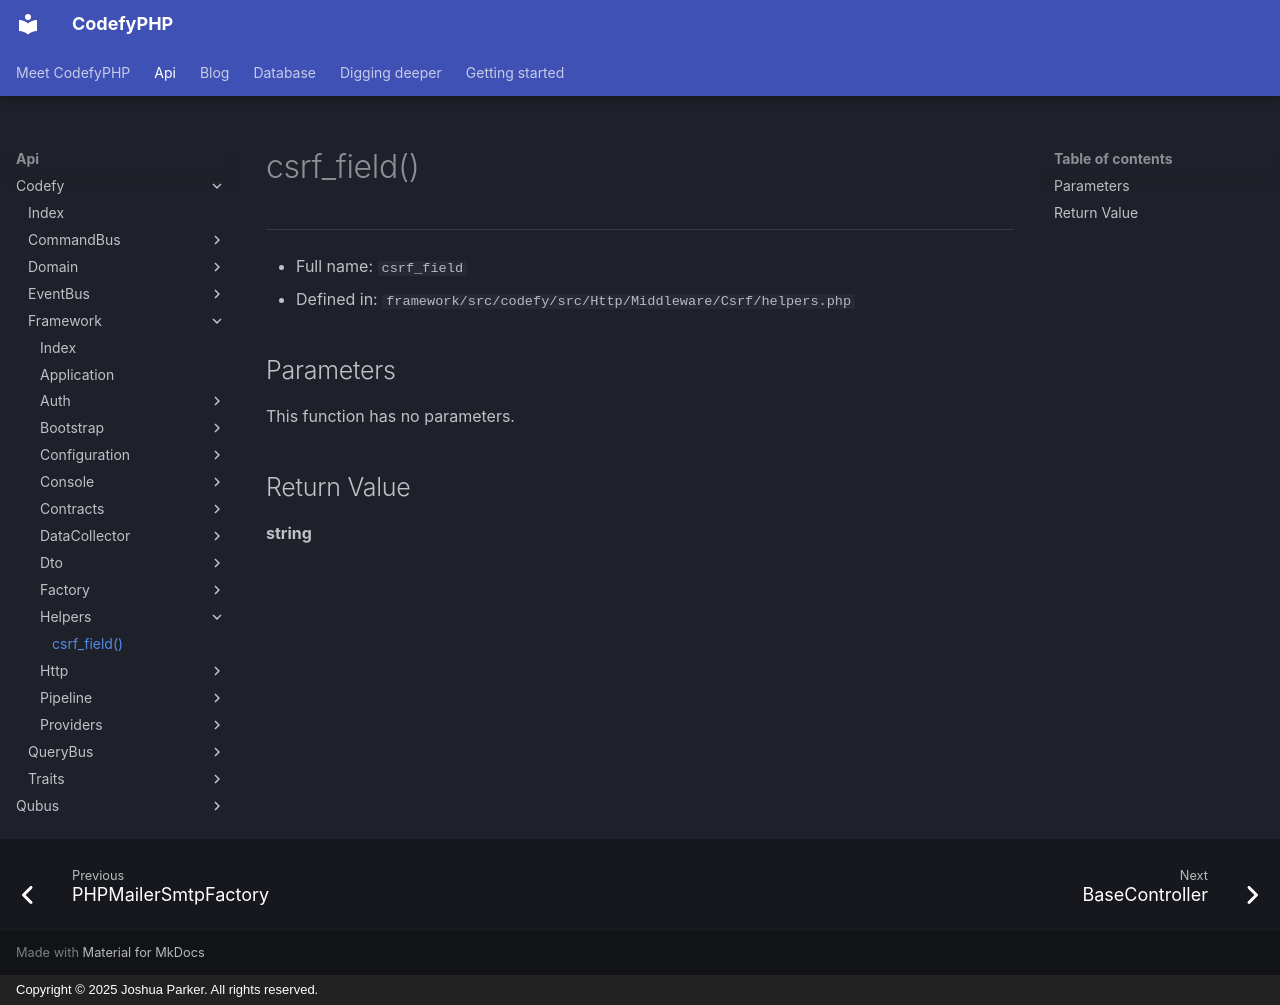

repository: codefyphp/docs · page: api/Codefy/Framework/Helpers/csrf_field/index.html · generator: mkdocs · copyright: Copyright © 2025 Joshua Parker. All rights reserved.

# csrf_field()

***

* Full name: `csrf_field`
* Defined in: `framework/src/codefy/src/Http/Middleware/Csrf/helpers.php`

## Parameters

This function has no parameters.

## Return Value

**string**
